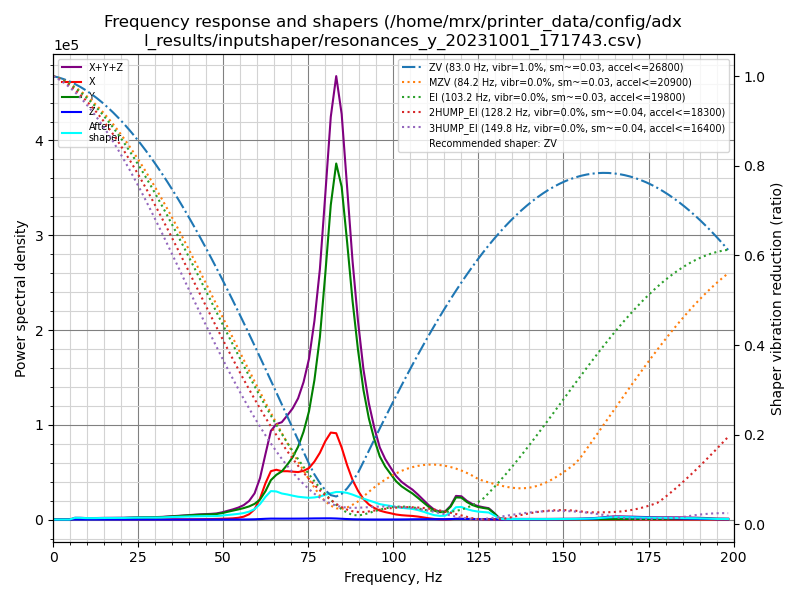

Data behind this chart, as committed beside it:
freq, psd_x, psd_y, psd_z, psd_xyz
0.0, 2.177e+03, 4.151e+03, 9.522e+01, 6.424e+03
1.6, 6.075e+03, 4.257e+03, 2.999e+02, 1.063e+04
3.2, 7.123e+03, 3.349e+03, 3.596e+02, 1.083e+04
4.8, 6.806e+03, 3.734e+03, 3.419e+02, 1.088e+04
6.4, 6.356e+03, 5.395e+03, 3.625e+02, 1.211e+04
8.0, 7.239e+03, 7.283e+03, 3.506e+02, 1.487e+04
9.6, 6.481e+03, 8.658e+03, 3.178e+02, 1.546e+04
11.2, 6.654e+03, 1.096e+04, 3.140e+02, 1.793e+04
12.8, 6.937e+03, 1.354e+04, 3.172e+02, 2.080e+04
14.4, 8.057e+03, 1.681e+04, 3.214e+02, 2.519e+04
16.0, 7.975e+03, 2.062e+04, 3.313e+02, 2.893e+04
17.6, 7.878e+03, 2.442e+04, 3.279e+02, 3.263e+04
19.2, 7.604e+03, 2.874e+04, 3.503e+02, 3.669e+04
20.8, 6.307e+03, 3.379e+04, 3.619e+02, 4.046e+04
22.4, 7.001e+03, 4.041e+04, 3.899e+02, 4.780e+04
24.0, 7.929e+03, 4.744e+04, 3.616e+02, 5.573e+04
25.6, 7.070e+03, 5.423e+04, 3.484e+02, 6.165e+04
27.2, 7.647e+03, 6.095e+04, 3.271e+02, 6.893e+04
28.8, 8.060e+03, 6.604e+04, 3.505e+02, 7.445e+04
30.4, 9.154e+03, 7.056e+04, 3.704e+02, 8.008e+04
32.0, 8.998e+03, 8.141e+04, 3.651e+02, 9.077e+04
33.6, 8.846e+03, 9.934e+04, 4.108e+02, 1.086e+05
35.2, 8.647e+03, 1.177e+05, 4.620e+02, 1.268e+05
36.8, 8.648e+03, 1.358e+05, 4.183e+02, 1.449e+05
38.4, 9.188e+03, 1.567e+05, 4.455e+02, 1.663e+05
40.0, 1.006e+04, 1.790e+05, 4.673e+02, 1.895e+05
41.6, 1.248e+04, 2.010e+05, 4.699e+02, 2.140e+05
43.2, 1.579e+04, 2.216e+05, 4.679e+02, 2.379e+05
44.8, 1.944e+04, 2.393e+05, 5.139e+02, 2.592e+05
46.4, 2.302e+04, 2.553e+05, 6.546e+02, 2.790e+05
48.0, 3.164e+04, 2.783e+05, 9.576e+02, 3.108e+05
49.6, 4.269e+04, 3.330e+05, 1.397e+03, 3.770e+05
51.2, 5.191e+04, 4.161e+05, 1.772e+03, 4.698e+05
52.8, 6.800e+04, 4.963e+05, 2.249e+03, 5.666e+05
54.4, 1.013e+05, 5.816e+05, 3.611e+03, 6.865e+05
56.0, 1.701e+05, 6.777e+05, 5.668e+03, 8.534e+05
57.6, 3.220e+05, 8.007e+05, 9.091e+03, 1.132e+06
59.2, 6.411e+05, 9.800e+05, 1.667e+04, 1.638e+06
60.8, 1.350e+06, 1.283e+06, 3.119e+04, 2.665e+06
62.4, 2.394e+06, 1.872e+06, 5.003e+04, 4.316e+06
64.0, 3.274e+06, 2.666e+06, 6.348e+04, 6.003e+06
65.6, 3.453e+06, 3.100e+06, 6.370e+04, 6.617e+06
67.2, 3.433e+06, 3.418e+06, 6.355e+04, 6.914e+06
68.8, 3.515e+06, 3.982e+06, 6.585e+04, 7.563e+06
70.4, 3.563e+06, 4.641e+06, 6.753e+04, 8.272e+06
72.0, 3.612e+06, 5.541e+06, 7.097e+04, 9.224e+06
73.6, 3.786e+06, 6.832e+06, 7.530e+04, 1.069e+07
75.2, 4.090e+06, 8.599e+06, 8.241e+04, 1.277e+07
76.8, 4.705e+06, 1.133e+07, 9.201e+04, 1.613e+07
78.4, 5.530e+06, 1.511e+07, 9.669e+04, 2.074e+07
80.0, 6.625e+06, 2.080e+07, 1.029e+05, 2.752e+07
81.6, 7.498e+06, 2.712e+07, 1.046e+05, 3.472e+07
83.2, 7.588e+06, 3.130e+07, 9.281e+04, 3.898e+07
84.8, 6.453e+06, 2.981e+07, 6.942e+04, 3.633e+07
86.4, 4.969e+06, 2.534e+07, 4.582e+04, 3.035e+07
88.0, 3.677e+06, 2.033e+07, 2.773e+04, 2.403e+07
89.6, 2.727e+06, 1.606e+07, 1.672e+04, 1.880e+07
91.2, 1.982e+06, 1.249e+07, 1.021e+04, 1.448e+07
92.8, 1.477e+06, 9.902e+06, 7.197e+03, 1.139e+07
94.4, 1.152e+06, 7.992e+06, 5.216e+03, 9.149e+06
... 65 more rows
